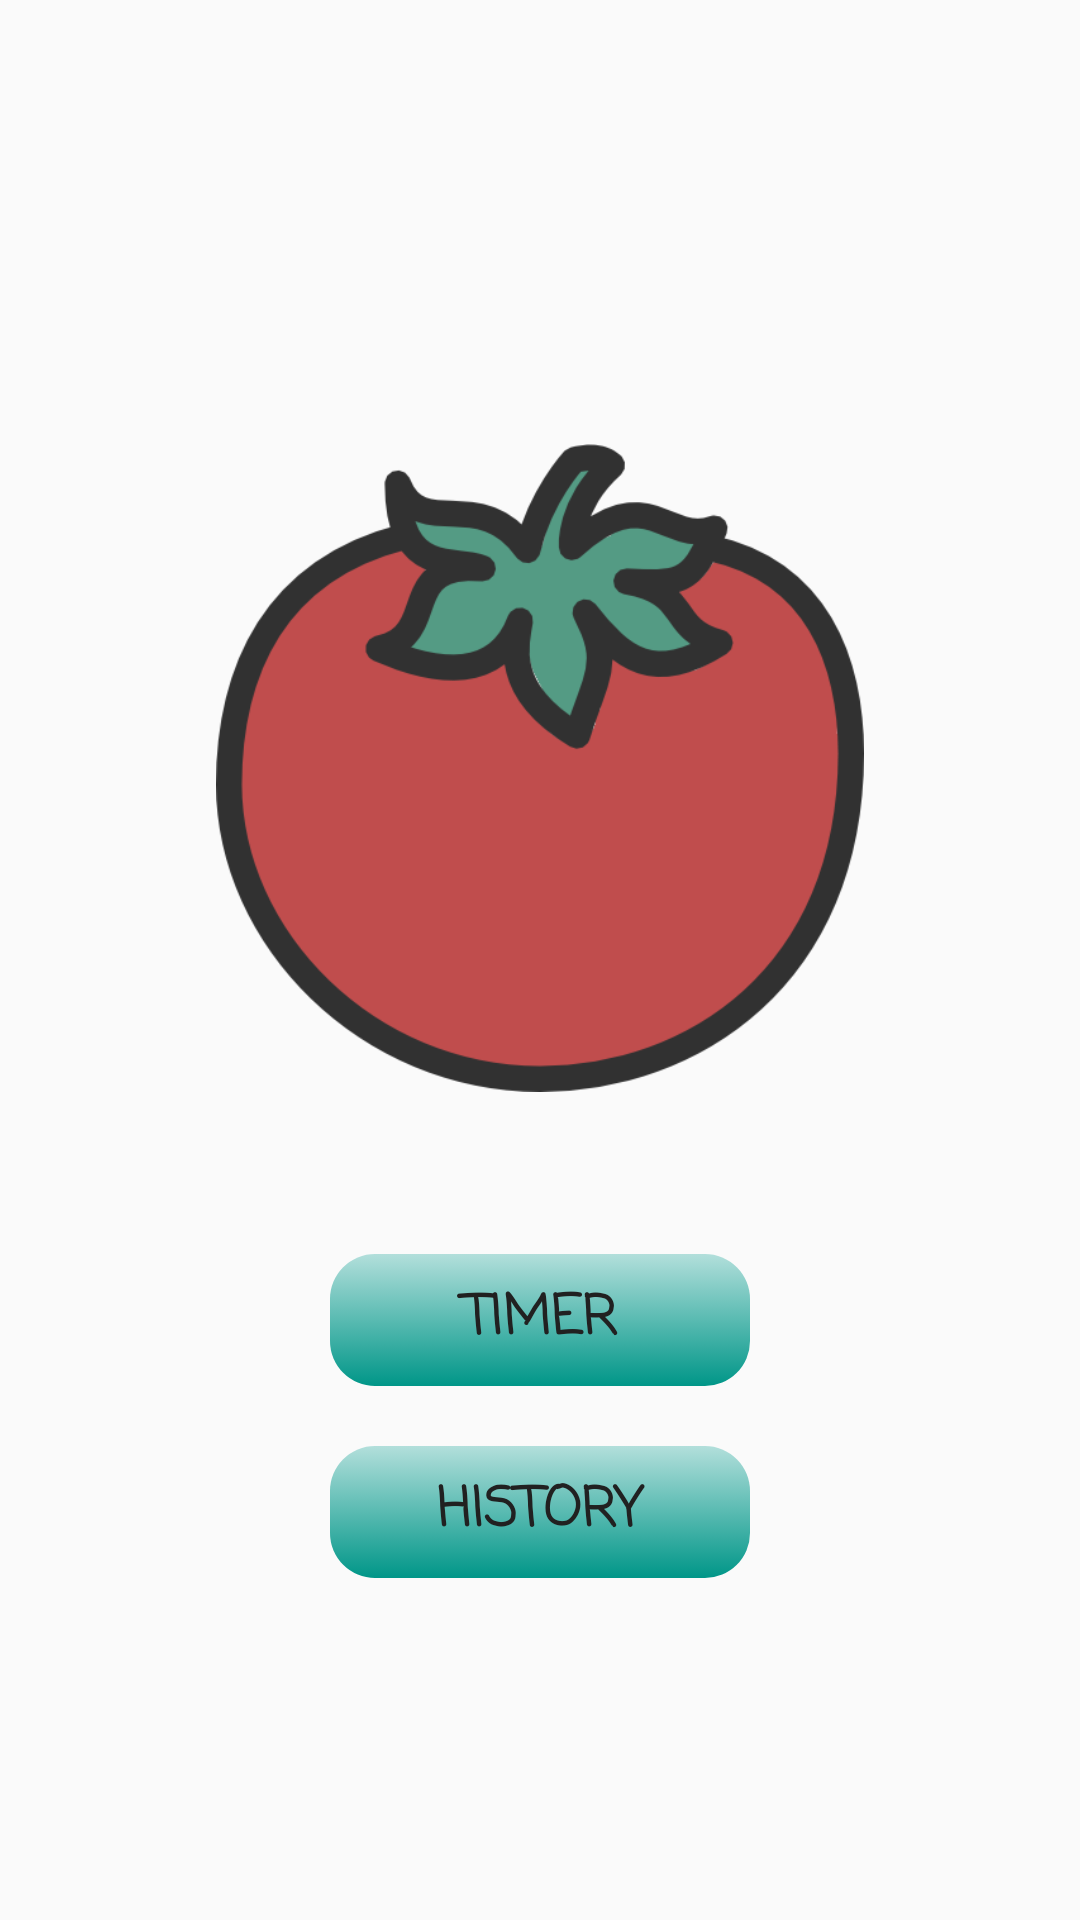

Android layout source for this screen:
<!-- AndroidManifest.xml: application theme AppTheme -->
<!-- res/layout/activity_main.xml -->
<?xml version="1.0" encoding="utf-8"?>

<androidx.constraintlayout.widget.ConstraintLayout xmlns:android="http://schemas.android.com/apk/res/android"
    xmlns:app="http://schemas.android.com/apk/res-auto"
    xmlns:tools="http://schemas.android.com/tools"
    android:layout_width="match_parent"
    android:layout_height="match_parent"
    tools:context=".MainActivity">

    <ImageView
        android:id="@+id/imageView"
        android:layout_width="0dp"
        android:layout_height="0dp"
        android:alpha="0.8"
        android:background="#00AAAAAA"
        android:contentDescription="@string/clock_image"
        app:layout_constraintBottom_toTopOf="@+id/guidelineMedium"
        app:layout_constraintEnd_toEndOf="parent"
        app:layout_constraintHorizontal_bias="0.5"
        app:layout_constraintStart_toStartOf="parent"
        app:layout_constraintTop_toTopOf="@+id/guidelineTop"
        app:layout_constraintWidth_default="percent"
        app:layout_constraintWidth_percent="0.6"
        app:srcCompat="@mipmap/timer_bg_512px" />

    <TextView
        android:id="@+id/dateView"
        android:layout_width="0dp"
        android:layout_height="wrap_content"
        android:textAlignment="center"
        android:textColor="#FFFFFF"
        android:textSize="24sp"
        app:layout_constraintBottom_toTopOf="@+id/guidelineMedium"
        app:layout_constraintEnd_toEndOf="parent"
        app:layout_constraintHorizontal_bias="0.5"
        app:layout_constraintStart_toStartOf="parent"
        app:layout_constraintTop_toTopOf="@+id/guidelineTop"
        app:layout_constraintVertical_bias="0.55" />

    <androidx.constraintlayout.widget.Guideline
        android:id="@+id/guidelineTop"
        android:layout_width="wrap_content"
        android:layout_height="wrap_content"
        android:orientation="horizontal"
        app:layout_constraintGuide_percent="0.2" />

    <androidx.constraintlayout.widget.Guideline
        android:id="@+id/guidelineMedium"
        android:layout_width="wrap_content"
        android:layout_height="wrap_content"
        android:orientation="horizontal"
        app:layout_constraintGuide_percent="0.6" />

    <androidx.constraintlayout.widget.Guideline
        android:id="@+id/guidelineBottom"
        android:layout_width="wrap_content"
        android:layout_height="wrap_content"
        android:orientation="horizontal"
        app:layout_constraintGuide_percent="0.65" />

    <Button
        android:id="@+id/timerBtn"
        android:layout_width="0dp"
        android:layout_height="wrap_content"
        android:background="@drawable/button_bg"
        android:fontFamily="casual"
        android:text="@string/timer"
        android:textColor="#212121"
        android:textSize="18sp"
        android:textStyle="bold"
        app:layout_constraintEnd_toEndOf="parent"
        app:layout_constraintStart_toStartOf="parent"
        app:layout_constraintTop_toTopOf="@+id/guidelineBottom"
        app:layout_constraintWidth_percent="0.4" />

    <Button
        android:id="@+id/historyBtn"
        android:layout_width="0dp"
        android:layout_height="wrap_content"
        android:layout_marginTop="16dp"
        android:background="@drawable/button_bg"
        android:fontFamily="casual"
        android:text="@string/history"
        android:textColor="#212121"
        android:textSize="18sp"
        android:textStyle="bold"
        app:layout_constraintEnd_toEndOf="parent"
        app:layout_constraintStart_toStartOf="parent"
        app:layout_constraintTop_toBottomOf="@id/timerBtn"
        app:layout_constraintWidth_percent="0.4" />

</androidx.constraintlayout.widget.ConstraintLayout>
<!-- resources referenced by this layout -->
<resources>
  <!-- drawable button_bg (drawable) -->
  <?xml version="1.0" encoding="utf-8"?>
  
  
  <selector xmlns:android="http://schemas.android.com/apk/res/android">
      <item android:state_pressed="true">
          <shape>
              <gradient android:startColor="#00796B" android:endColor="#B2DFDB"
                  android:angle="90"/>
              <corners android:radius="15dp"/>
              <padding android:left="10dp" android:top="10dp" android:right="10dp"
                  android:bottom="10dp"/>
  
          </shape>
  
      </item>
      <item android:state_focused="true">
          <shape>
              <gradient android:startColor="#009688" android:endColor="#009688"/>
              <stroke android:width="4dip" android:color="#00000000"/>
              <corners android:radius="15dp"/>
              <padding android:left="10dp" android:top="10dp" android:right="10dp"
                  android:bottom="10dp"/>
  
          </shape>
  
      </item>
      <item>
          <shape>
              <gradient android:startColor="#009688" android:endColor="#B2DFDB"
                  android:angle="90"/>
              <stroke android:width="4dip" android:color="#00000000"/>
              <corners android:radius="15dp"/>
              <padding android:left="10dp" android:top="10dp" android:right="10dp"
                  android:bottom="10dp"/>
  
          </shape>
  
      </item>
  </selector>
  <!-- mipmap timer_bg_512px: png bitmap (mipmap-hdpi, 34789 bytes) -->
  <string name="clock_image">ClockImage</string>
  <string name="history">History</string>
  <string name="timer">Timer</string>
  <style name="AppTheme" parent="Theme.AppCompat.Light.NoActionBar">
          
          <item name="colorPrimary">@color/colorPrimary</item>
          <item name="colorPrimaryDark">@color/colorPrimaryDark</item>
          <item name="colorAccent">@color/colorAccent</item>
      </style>d
  <!-- not gathered from this repository: default colours our renderer supplied (Android Studio template values) -->
  <color name="colorPrimary">#FF6200EE</color>
  <color name="colorPrimaryDark">#FF3700B3</color>
  <color name="colorAccent">#FF03DAC5</color>
</resources>
